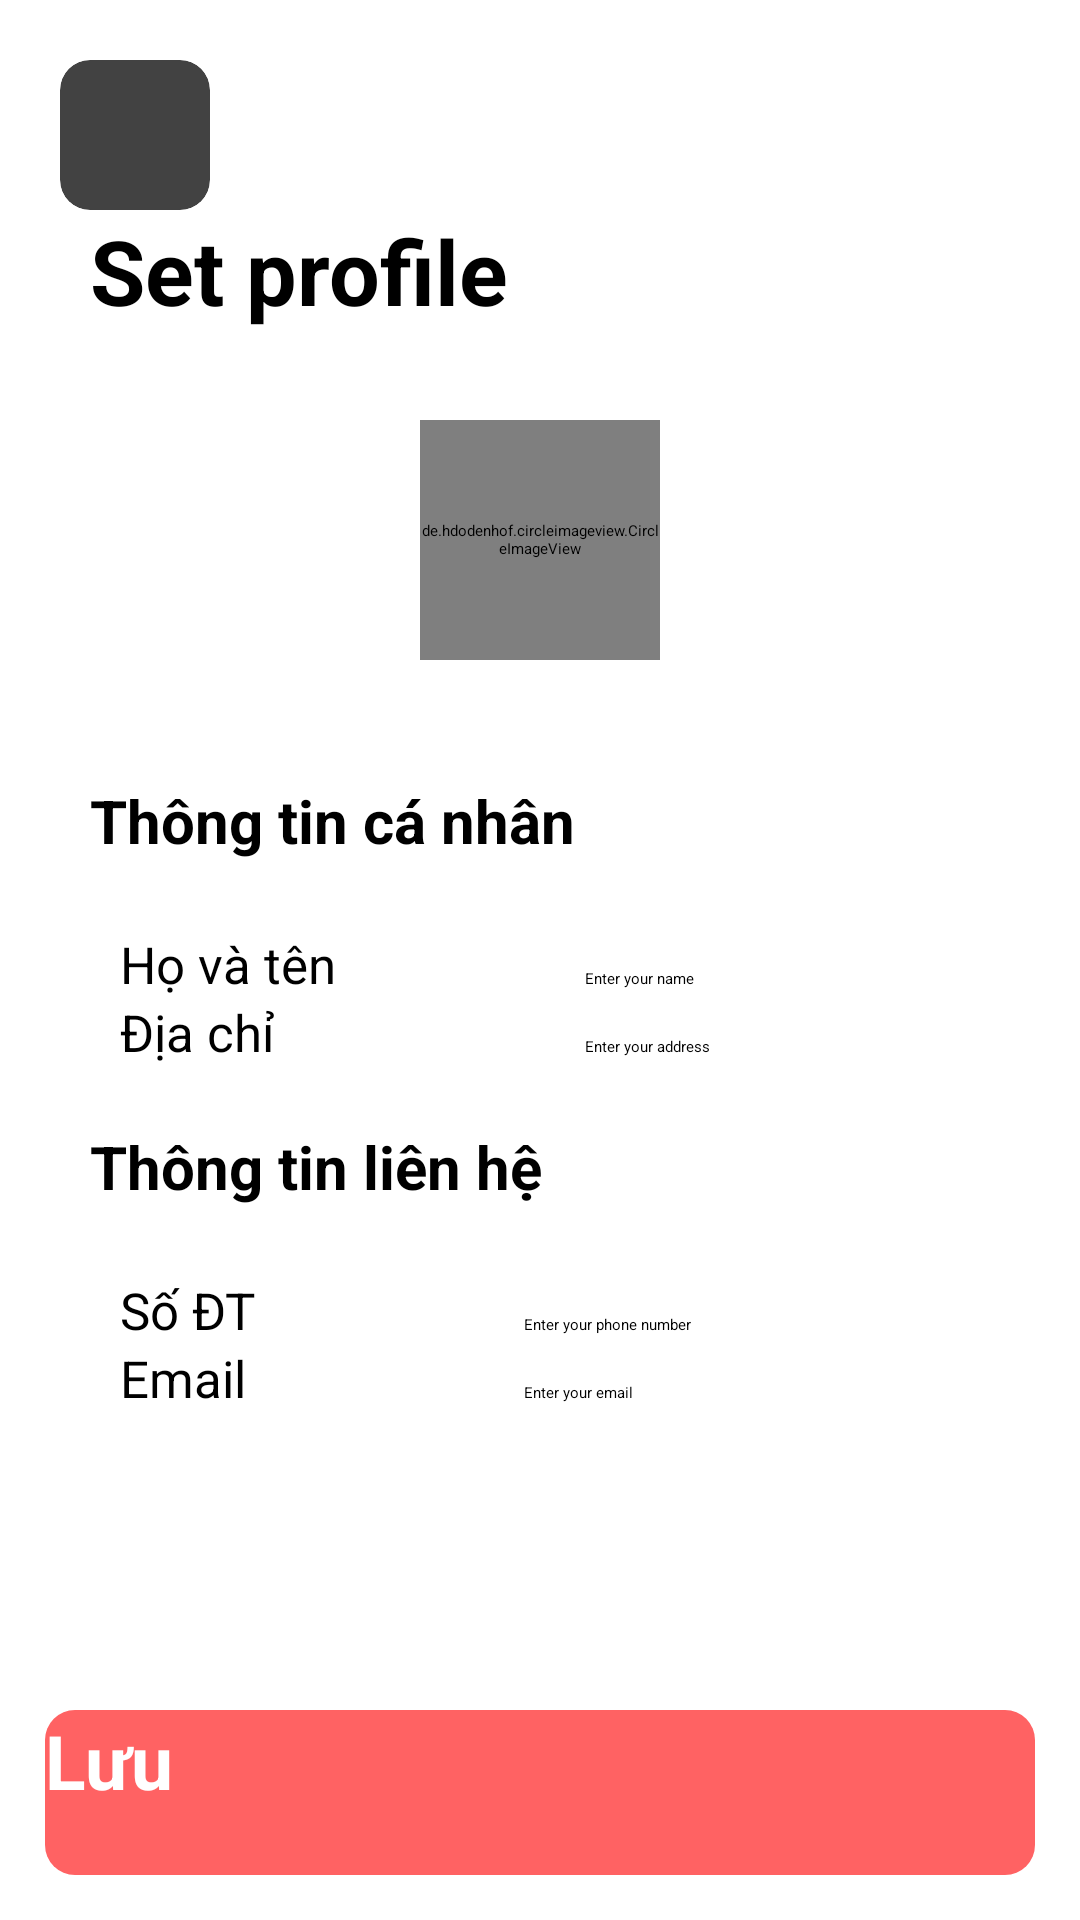

Write the Android layout XML for this screen, with the resource values it uses.
<!-- AndroidManifest.xml: application theme Theme.BTLonAppBanHangOnline -->
<!-- res/layout/activity_set_profile.xml -->
<?xml version="1.0" encoding="utf-8"?>
<androidx.constraintlayout.widget.ConstraintLayout xmlns:android="http://schemas.android.com/apk/res/android"
    xmlns:app="http://schemas.android.com/apk/res-auto"
    xmlns:tools="http://schemas.android.com/tools"
    android:layout_width="match_parent"
    android:layout_height="match_parent"
    tools:context=".login.setprofile.SetProfileActivity">

    <androidx.cardview.widget.CardView
        android:id="@+id/backCard"
        android:layout_width="50dp"
        android:layout_height="50dp"
        android:layout_margin="20dp"
        app:cardCornerRadius="10dp"
        app:layout_constraintStart_toStartOf="parent"
        app:layout_constraintTop_toTopOf="parent">

        <ImageView
            android:layout_width="25dp"
            android:layout_height="25dp"
            android:layout_gravity="center"
            android:src="@drawable/back"
            app:tint="@color/red" />
    </androidx.cardview.widget.CardView>

    <TextView
        android:id="@+id/textView2"
        android:layout_width="0dp"
        android:layout_height="50dp"
        android:layout_marginHorizontal="30dp"
        android:layout_marginTop="70dp"
        android:text="Set profile"
        android:textColor="@color/black"
        android:textSize="30dp"
        android:textStyle="bold"
        app:layout_constraintEnd_toEndOf="parent"
        app:layout_constraintStart_toStartOf="parent"
        app:layout_constraintTop_toTopOf="parent" />

    <androidx.constraintlayout.widget.ConstraintLayout
        android:id="@+id/constraintLayout2"
        android:layout_width="0dp"
        android:layout_height="120dp"
        app:layout_constraintEnd_toEndOf="parent"
        app:layout_constraintStart_toStartOf="parent"
        app:layout_constraintTop_toBottomOf="@+id/textView2">

        <de.hdodenhof.circleimageview.CircleImageView
            android:id="@+id/profileImageView"
            android:layout_width="80dp"
            android:layout_height="80dp"
            android:src="@drawable/user"
            app:layout_constraintBottom_toBottomOf="parent"
            app:layout_constraintEnd_toEndOf="parent"
            app:layout_constraintStart_toStartOf="parent"
            app:layout_constraintTop_toTopOf="parent" />

        <ImageView
            android:id="@+id/updateImageView"
            android:layout_width="25dp"
            android:layout_height="25dp"
            android:layout_marginRight="-10dp"
            android:layout_marginBottom="-10dp"
            android:src="@drawable/pencil"
            app:layout_constraintBottom_toBottomOf="@+id/profileImageView"
            app:layout_constraintEnd_toEndOf="@+id/profileImageView"
            app:tint="@color/red" />
    </androidx.constraintlayout.widget.ConstraintLayout>

    <androidx.constraintlayout.widget.ConstraintLayout
        android:id="@+id/constraintLayout3"
        android:layout_width="0dp"
        android:layout_height="wrap_content"
        app:layout_constraintEnd_toEndOf="parent"
        app:layout_constraintStart_toStartOf="parent"
        app:layout_constraintTop_toBottomOf="@+id/constraintLayout2">

        <TextView
            android:id="@+id/textView3"
            android:layout_width="0dp"
            android:layout_height="50dp"
            android:layout_marginHorizontal="30dp"
            android:layout_marginVertical="20dp"
            android:text="@string/personal_info"
            android:textColor="@color/black"
            android:textSize="20dp"
            android:textStyle="bold"
            app:layout_constraintEnd_toEndOf="parent"
            app:layout_constraintStart_toStartOf="parent"
            app:layout_constraintTop_toTopOf="parent" />

        <TableLayout
            android:layout_width="match_parent"
            android:layout_height="wrap_content"
            app:layout_constraintTop_toBottomOf="@id/textView3">

            <TableRow
                android:layout_marginHorizontal="40dp"
                android:weightSum="2">

                <TextView
                    android:layout_weight="1"
                    android:text="@string/your_name"
                    android:textColor="@color/black"
                    android:textSize="17dp" />

                <EditText
                    android:id="@+id/inputName"
                    android:layout_weight="1"
                    android:hint="Enter your name"
                    android:textColor="@color/black" />
            </TableRow>
            <TableRow
                android:layout_marginHorizontal="40dp"
                android:weightSum="2">

                <TextView
                    android:layout_weight="1"
                    android:text="@string/address"
                    android:textColor="@color/black"
                    android:textSize="17dp" />

                <EditText
                    android:id="@+id/inputAddress"
                    android:layout_weight="1"
                    android:hint="Enter your address"
                    android:textColor="@color/black" />
            </TableRow>
        </TableLayout>
    </androidx.constraintlayout.widget.ConstraintLayout>

    <androidx.constraintlayout.widget.ConstraintLayout
        android:layout_width="0dp"
        android:layout_height="wrap_content"
        app:layout_constraintEnd_toEndOf="parent"
        app:layout_constraintStart_toStartOf="parent"
        app:layout_constraintTop_toBottomOf="@+id/constraintLayout3">

        <TextView
            android:id="@+id/textView4"
            android:layout_width="0dp"
            android:layout_height="50dp"
            android:layout_marginHorizontal="30dp"
            android:layout_marginVertical="20dp"
            android:text="@string/contact_info"
            android:textColor="@color/black"
            android:textSize="20dp"
            android:textStyle="bold"
            app:layout_constraintEnd_toEndOf="parent"
            app:layout_constraintStart_toStartOf="parent"
            app:layout_constraintTop_toTopOf="parent" />

        <TableLayout
            android:layout_width="match_parent"
            android:layout_height="wrap_content"
            app:layout_constraintTop_toBottomOf="@id/textView4">

            <TableRow
                android:layout_marginHorizontal="40dp"
                android:weightSum="2">

                <TextView
                    android:layout_weight="1"
                    android:text="@string/phone_number"
                    android:textColor="@color/black"
                    android:textSize="17dp" />

                <EditText
                    android:id="@+id/inputPhoneNumber"
                    android:layout_weight="1"
                    android:hint="Enter your phone number"
                    android:inputType="number"
                    android:textColor="@color/black" />
            </TableRow>

            <TableRow
                android:layout_marginHorizontal="40dp"
                android:weightSum="2">

                <TextView
                    android:layout_weight="1"
                    android:text="Email"
                    android:textColor="@color/black"
                    android:textSize="17dp" />

                <TextView
                    android:id="@+id/inputEmail"
                    android:layout_weight="1"
                    android:hint="Enter your email"
                    android:textColor="@color/black" />
            </TableRow>
        </TableLayout>
    </androidx.constraintlayout.widget.ConstraintLayout>

    <androidx.appcompat.widget.AppCompatButton
        android:id="@+id/moveToHomeButton"
        android:layout_width="0dp"
        android:layout_height="55dp"
        android:layout_margin="15dp"
        android:background="@drawable/bg_button"
        android:text="@string/finish"
        android:textColor="@color/white"
        android:textSize="25dp"
        android:textStyle="bold"
        app:layout_constraintBottom_toBottomOf="parent"
        app:layout_constraintEnd_toEndOf="parent"
        app:layout_constraintStart_toStartOf="parent" />

</androidx.constraintlayout.widget.ConstraintLayout>
<!-- resources referenced by this layout -->
<resources>
  <color name="black">#FF000000</color>
  <color name="red">#FF6263</color>
  <color name="white">#FFFFFFFF</color>
  <!-- drawable bg_button (drawable) -->
  <?xml version="1.0" encoding="utf-8"?>
  <shape xmlns:android="http://schemas.android.com/apk/res/android"
      android:shape="rectangle">
      <corners
          android:radius="10dp"/>
      <solid android:color="@color/red"/>
  </shape>
  <string name="address">Địa chỉ</string>
  <string name="contact_info">Thông tin liên hệ</string>
  <string name="finish">Lưu</string>
  <string name="personal_info">Thông tin cá nhân</string>
  <string name="phone_number">Số ĐT</string>
  <string name="your_name">Họ và tên</string>
  <style name="Theme.BTLonAppBanHangOnline" parent="Theme.MaterialComponents.DayNight.NoActionBar">
          
          <item name="colorPrimary">@color/purple_500</item>
          <item name="colorPrimaryVariant">@color/purple_700</item>
          <item name="colorOnPrimary">@color/white</item>
          
          <item name="colorSecondary">@color/teal_200</item>
          <item name="colorSecondaryVariant">@color/teal_700</item>
          <item name="colorOnSecondary">@color/black</item>
          
          <item name="android:statusBarColor">?attr/colorPrimaryVariant</item>
          
      </style>
  <color name="purple_500">#FF6200EE</color>
  <color name="purple_700">#FF3700B3</color>
  <color name="teal_200">#FF03DAC5</color>
  <color name="teal_700">#FF018786</color>
</resources>
